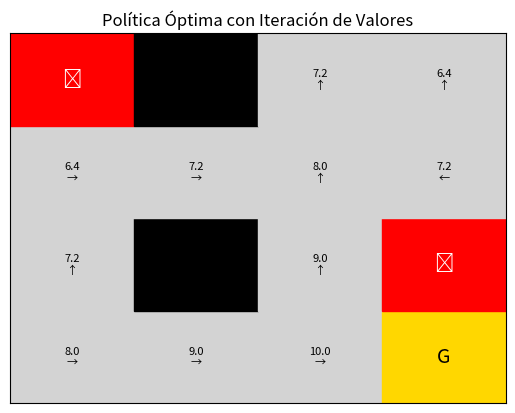

Write the Python code that produced this figure.
import numpy as np
import matplotlib.pyplot as plt

# Mapa de la mazmorra
dungeon_map = [
    ['S', 'S', 'S', 'G'],
    ['S', '#', 'S', 'T'],
    ['S', 'S', 'S', 'S'],
    ['T', '#', 'S', 'S']
]

# Parámetros
rows, cols = len(dungeon_map), len(dungeon_map[0])
gamma = 0.9
threshold = 0.001
reward_dict = {'S': -0.04, 'G': 10, 'T': -10, '#': 0}

# Inicialización de valores
V = np.zeros((rows, cols))
policy = np.full((rows, cols), ' ')
directions = {
    '↑': (-1, 0),
    '↓': (1, 0),
    '←': (0, -1),
    '→': (0, 1)
}

def is_valid(i, j):
    return 0 <= i < rows and 0 <= j < cols and dungeon_map[i][j] != '#'

def one_step(i, j, di, dj):
    ni, nj = i + di, j + dj
    return (ni, nj) if is_valid(ni, nj) else (i, j)

def value_iteration():
    iteration = 0
    while True:
        delta = 0
        new_V = V.copy()
        for i in range(rows):
            for j in range(cols):
                tile = dungeon_map[i][j]
                if tile in ['#', 'G', 'T']:
                    continue

                values = []
                for a, (di, dj) in directions.items():
                    ni, nj = one_step(i, j, di, dj)
                    r = reward_dict[dungeon_map[ni][nj]]
                    values.append((r + gamma * V[ni][nj], a))

                max_val, best_action = max(values)
                new_V[i][j] = max_val
                policy[i][j] = best_action
                delta = max(delta, abs(V[i][j] - new_V[i][j]))

        V[:, :] = new_V
        iteration += 1
        if delta < threshold:
            break

value_iteration()

# Visualización
def display():
    fig, ax = plt.subplots()
    for i in range(rows):
        for j in range(cols):
            tile = dungeon_map[i][j]
            v = V[i][j]
            ax.add_patch(plt.Rectangle((j, rows-i-1), 1, 1, fill=True,
                         color='lightgrey' if tile == 'S' else
                               'black' if tile == '#' else
                               'gold' if tile == 'G' else
                               'red'))

            if tile == 'S':
                ax.text(j+0.5, rows-i-1+0.5, f"{v:.1f}\n{policy[i][j]}",
                        ha='center', va='center', fontsize=8)

            elif tile == 'G':
                ax.text(j+0.5, rows-i-1+0.5, "G", ha='center', va='center', fontsize=14, color='black')
            elif tile == 'T':
                ax.text(j+0.5, rows-i-1+0.5, "☠", ha='center', va='center', fontsize=14, color='white')

    ax.set_xlim(0, cols)
    ax.set_ylim(0, rows)
    ax.set_xticks([])
    ax.set_yticks([])
    plt.gca().invert_yaxis()
    plt.title("Política Óptima con Iteración de Valores")
    plt.show()

display()
